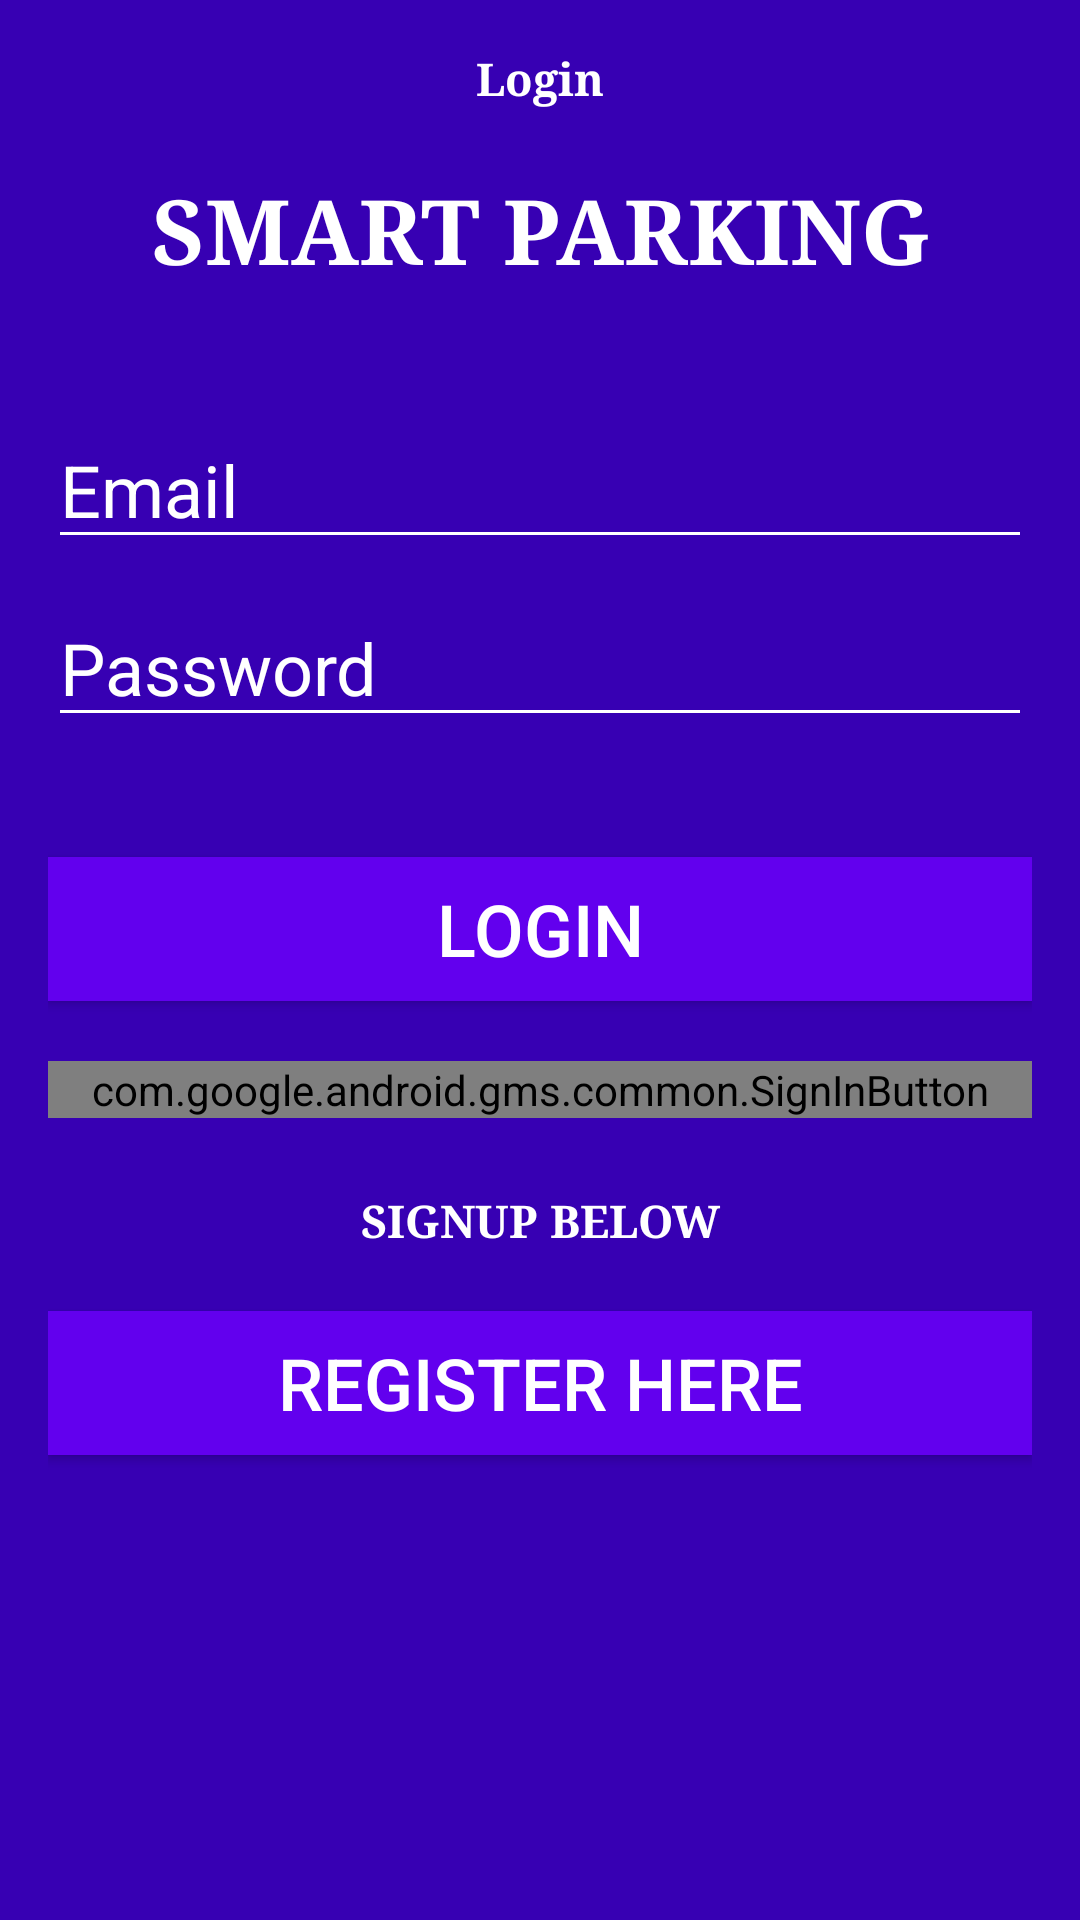

Write the Android layout XML for this screen, with the resource values it uses.
<!-- AndroidManifest.xml: application theme AppTheme -->
<!-- res/layout/activity_login2.xml -->
<?xml version="1.0" encoding="utf-8"?>
<RelativeLayout xmlns:android="http://schemas.android.com/apk/res/android"
    xmlns:app="http://schemas.android.com/apk/res-auto"
    xmlns:tools="http://schemas.android.com/tools"
    android:layout_width="match_parent"
    android:layout_height="match_parent"
    android:background="@color/colorPrimaryDark"
    android:padding="16dp"
    tools:context=".login2">

    <TextView
        android:id="@+id/loginTvHeader"
        android:layout_width="match_parent"
        android:layout_height="wrap_content"
        android:layout_alignParentTop="true"
        android:fontFamily="serif"
        android:text="Login"
        android:textAlignment="center"
        android:textColor="@android:color/white"
        android:textSize="15sp"
        android:textStyle="bold" />

    <TextView
        android:id="@+id/loginTvAppName"
        android:layout_width="match_parent"
        android:layout_height="wrap_content"
        android:layout_below="@+id/loginTvHeader"
        android:layout_marginTop="20dp"
        android:fontFamily="serif"
        android:text="SMART PARKING"
        android:textAlignment="center"
        android:textColor="@android:color/white"
        android:textSize="30sp"
        android:textStyle="bold" />

    <EditText
        android:id="@+id/loginEtEmail"
        android:layout_width="match_parent"
        android:layout_height="wrap_content"
        android:layout_below="@+id/loginTvAppName"
        android:layout_marginTop="40dp"
        android:backgroundTint="@android:color/white"
        android:ems="10"
        android:hint="Email"
        android:inputType="textEmailAddress"
        android:textColor="@android:color/white"
        android:textColorHint="@android:color/white"
        android:textSize="24sp" />

    <EditText
        android:id="@+id/loginEtPassword"
        android:layout_width="match_parent"
        android:layout_height="wrap_content"
        android:layout_below="@+id/loginEtEmail"
        android:layout_marginTop="10dp"
        android:backgroundTint="@android:color/white"
        android:ems="10"
        android:hint="Password"
        android:inputType="textPassword"
        android:textColor="@android:color/white"
        android:textColorHint="@android:color/white"
        android:textSize="24sp" />

    <Button
        android:id="@+id/loginBtnLogin"
        android:layout_width="match_parent"
        android:layout_height="wrap_content"
        android:layout_below="@+id/loginEtPassword"
        android:layout_marginTop="40dp"
        android:background="@color/colorPrimary"
        android:text="LOGIN"
        android:textColor="@android:color/white"
        android:textSize="24sp" />

    <com.google.android.gms.common.SignInButton
        android:id="@+id/google_sign_in"
        android:layout_width="match_parent"
        android:layout_height="wrap_content"
        android:layout_below="@+id/loginBtnLogin"
        android:layout_gravity="center"
        android:layout_marginBottom="4dp"
        android:layout_marginTop="20dp"
        app:buttonSize="wide" />

    <TextView
        android:id="@+id/loginTvPlaceholder"
        android:layout_width="match_parent"
        android:layout_height="wrap_content"
        android:layout_below="@+id/google_sign_in"
        android:layout_marginTop="20dp"
        android:fontFamily="serif"
        android:text="SIGNUP BELOW"
        android:textAlignment="center"
        android:textColor="@android:color/white"
        android:textSize="15sp"
        android:textStyle="bold" />

    <Button
        android:id="@+id/loginBtnRegister"
        android:layout_width="match_parent"
        android:layout_height="wrap_content"
        android:layout_below="@+id/loginTvPlaceholder"
        android:layout_marginTop="20dp"
        android:background="@color/colorPrimary"
        android:text="REGISTER HERE"
        android:textColor="@android:color/white"
        android:textSize="24sp" />

</RelativeLayout>
<!-- resources referenced by this layout -->
<resources>
  <style name="AppTheme" parent="Theme.AppCompat.Light.DarkActionBar">
          
          <item name="colorPrimary">@color/colorPrimary</item>
          <item name="colorPrimaryDark">@color/colorPrimaryDark</item>
          <item name="colorAccent">@color/colorAccent</item>
      </style>
  <!-- not gathered from this repository: default colours our renderer supplied (Android Studio template values) -->
  <color name="colorPrimary">#FF6200EE</color>
  <color name="colorPrimaryDark">#FF3700B3</color>
  <color name="colorAccent">#FF03DAC5</color>
</resources>
